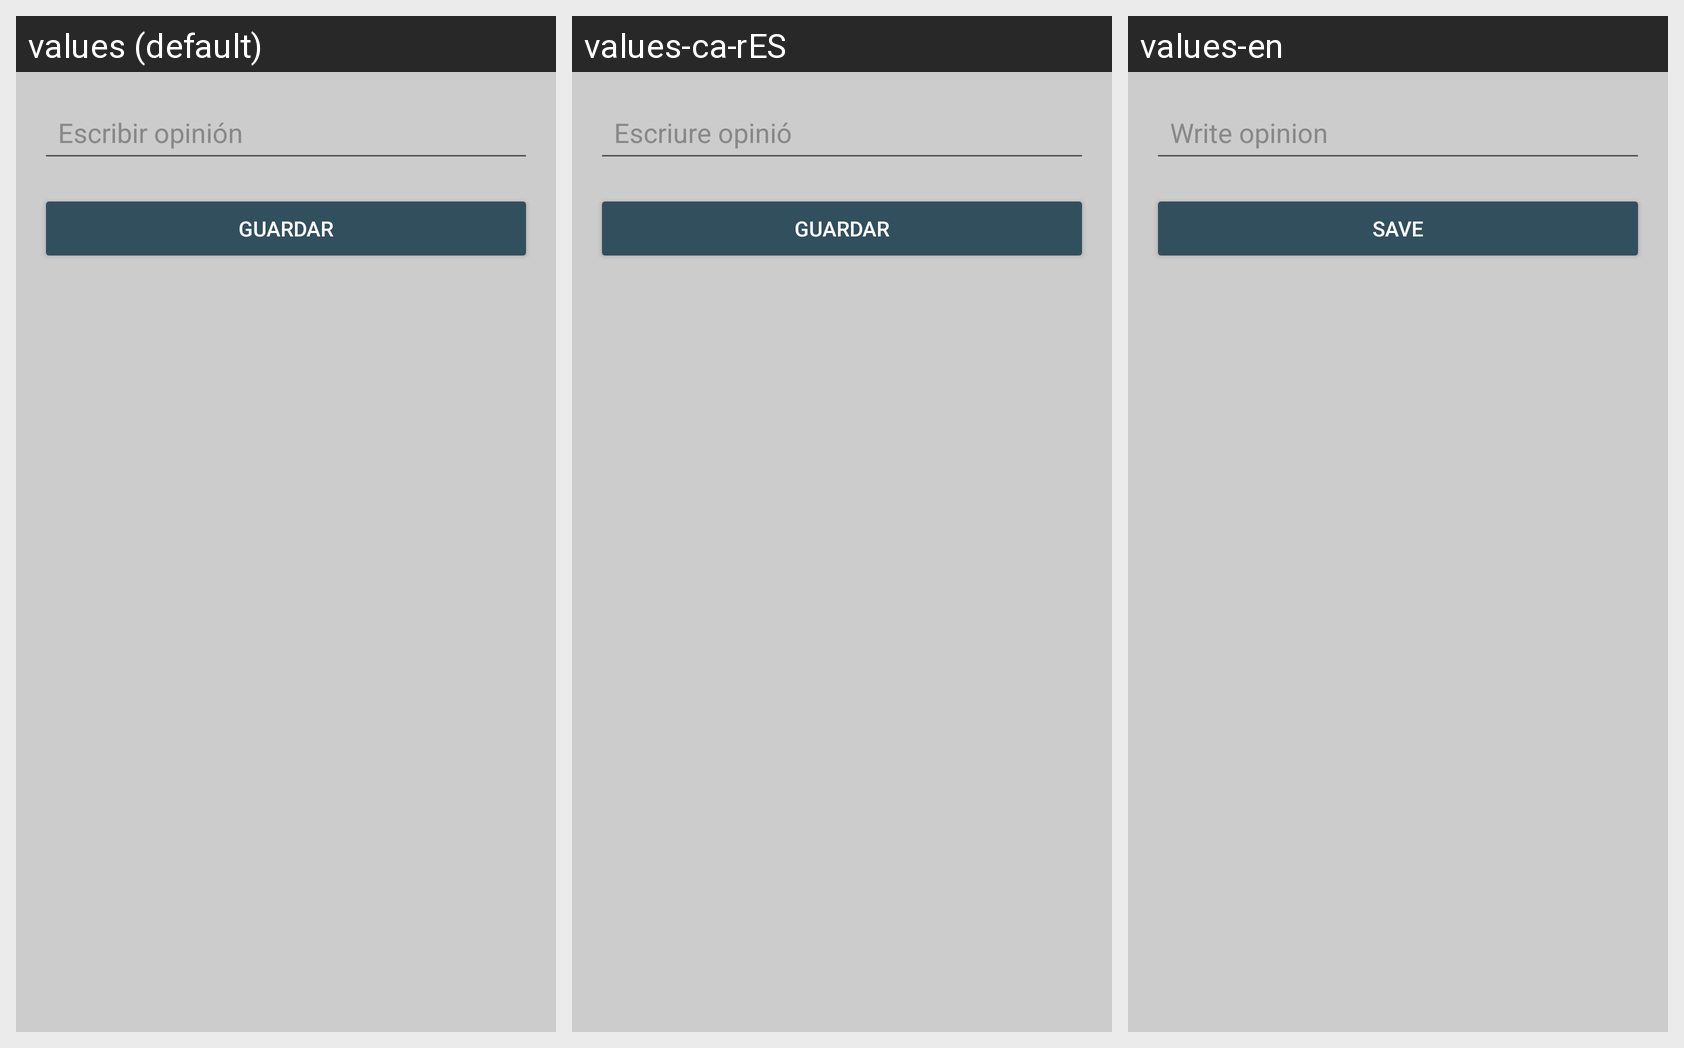

For this localized Android screen grid, give each drawn string resource with its value in every locale shown.
Android screen res/layout/fragment_add_opinion.xml rendered under 3 locales, left to right: values (default), values-ca-rES, values-en. Device: Nexus 5 (rendered at 1080×1920; each locale shown at half size, 540×960, under a caption strip naming it); theme Theme.AppTrabajadores.
Strings drawn on this screen, with the default value and each locale's value (text and hints the layout hard-codes, and strings that could not be matched under every locale, appear in the picture but are not listed):

write_opinion_text
  values: Escribir opinión
  values-ca-rES: Escriure opinió
  values-en: Write opinion

save_text
  values: Guardar
  values-ca-rES: Guardar
  values-en: Save
